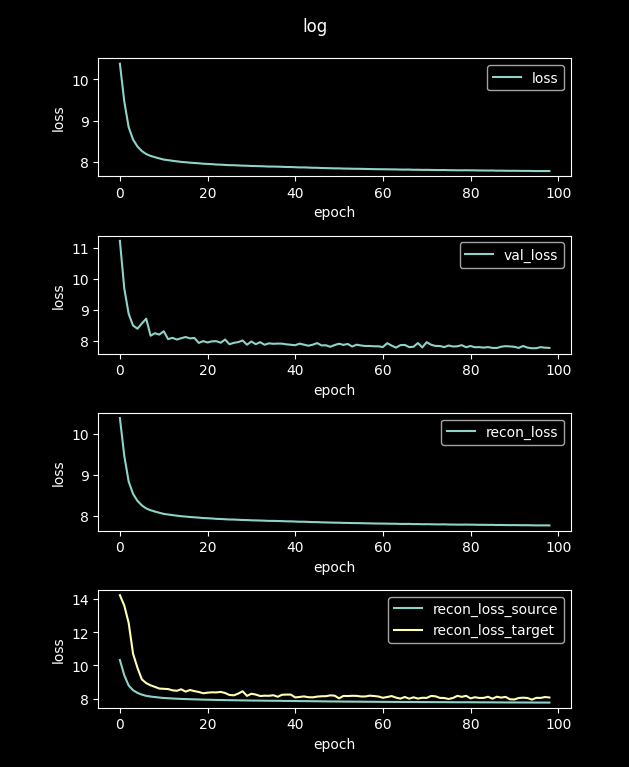

Data behind this chart, as committed beside it:
loss, val_loss, recon_loss, recon_loss_source, recon_loss_target
67.2, 11.76, 67.2, 67.07, 75.47
10.38, 11.22, 10.38, 10.33, 14.24
9.463, 9.683, 9.463, 9.41, 13.62
8.836, 8.867, 8.836, 8.789, 12.57
8.537, 8.491, 8.537, 8.506, 10.71
8.367, 8.388, 8.367, 8.345, 9.866
8.257, 8.556, 8.257, 8.239, 9.163
8.183, 8.712, 8.183, 8.167, 8.935
8.139, 8.161, 8.139, 8.124, 8.803
8.107, 8.243, 8.107, 8.093, 8.707
8.077, 8.199, 8.077, 8.064, 8.607
8.049, 8.306, 8.049, 8.036, 8.59
8.035, 8.051, 8.035, 8.022, 8.576
8.02, 8.093, 8.02, 8.007, 8.5
8.006, 8.038, 8.006, 7.994, 8.472
7.993, 8.082, 7.993, 7.98, 8.561
7.984, 8.12, 7.984, 7.972, 8.421
7.974, 8.077, 7.974, 7.962, 8.517
7.966, 8.09, 7.966, 7.955, 8.452
7.959, 7.93, 7.959, 7.947, 8.401
7.948, 7.988, 7.948, 7.937, 8.323
7.944, 7.944, 7.944, 7.932, 8.358
7.938, 7.981, 7.938, 7.927, 8.379
7.929, 7.986, 7.929, 7.918, 8.373
7.925, 7.937, 7.925, 7.914, 8.404
7.919, 8.039, 7.919, 7.908, 8.338
7.913, 7.887, 7.913, 7.902, 8.22
7.912, 7.932, 7.912, 7.901, 8.197
7.906, 7.957, 7.906, 7.896, 8.301
7.902, 8.007, 7.902, 7.891, 8.442
7.899, 7.873, 7.899, 7.889, 8.164
7.894, 7.974, 7.894, 7.883, 8.294
7.891, 7.889, 7.891, 7.881, 8.243
7.888, 7.953, 7.888, 7.878, 8.157
7.884, 7.87, 7.884, 7.874, 8.175
7.879, 7.916, 7.879, 7.869, 8.169
7.88, 7.902, 7.88, 7.87, 8.203
7.876, 7.908, 7.876, 7.866, 8.111
7.874, 7.906, 7.874, 7.864, 8.231
7.869, 7.884, 7.869, 7.859, 8.243
7.868, 7.87, 7.868, 7.858, 8.242
7.863, 7.856, 7.863, 7.853, 8.07
7.859, 7.907, 7.859, 7.849, 8.1
7.859, 7.873, 7.859, 7.849, 8.132
7.855, 7.839, 7.855, 7.845, 8.083
7.85, 7.872, 7.85, 7.84, 8.076
7.849, 7.924, 7.849, 7.839, 8.12
7.844, 7.849, 7.844, 7.835, 8.14
7.842, 7.854, 7.842, 7.832, 8.145
7.839, 7.805, 7.839, 7.829, 8.194
7.836, 7.861, 7.836, 7.826, 8.178
7.835, 7.904, 7.835, 7.825, 8.015
7.83, 7.867, 7.83, 7.82, 8.161
7.83, 7.896, 7.83, 7.82, 8.155
7.826, 7.813, 7.826, 7.817, 8.169
7.825, 7.873, 7.825, 7.816, 8.164
7.824, 7.848, 7.824, 7.814, 8.129
7.821, 7.83, 7.821, 7.811, 8.129
7.82, 7.831, 7.82, 7.81, 8.177
7.816, 7.821, 7.816, 7.806, 8.156
... 40 more rows
